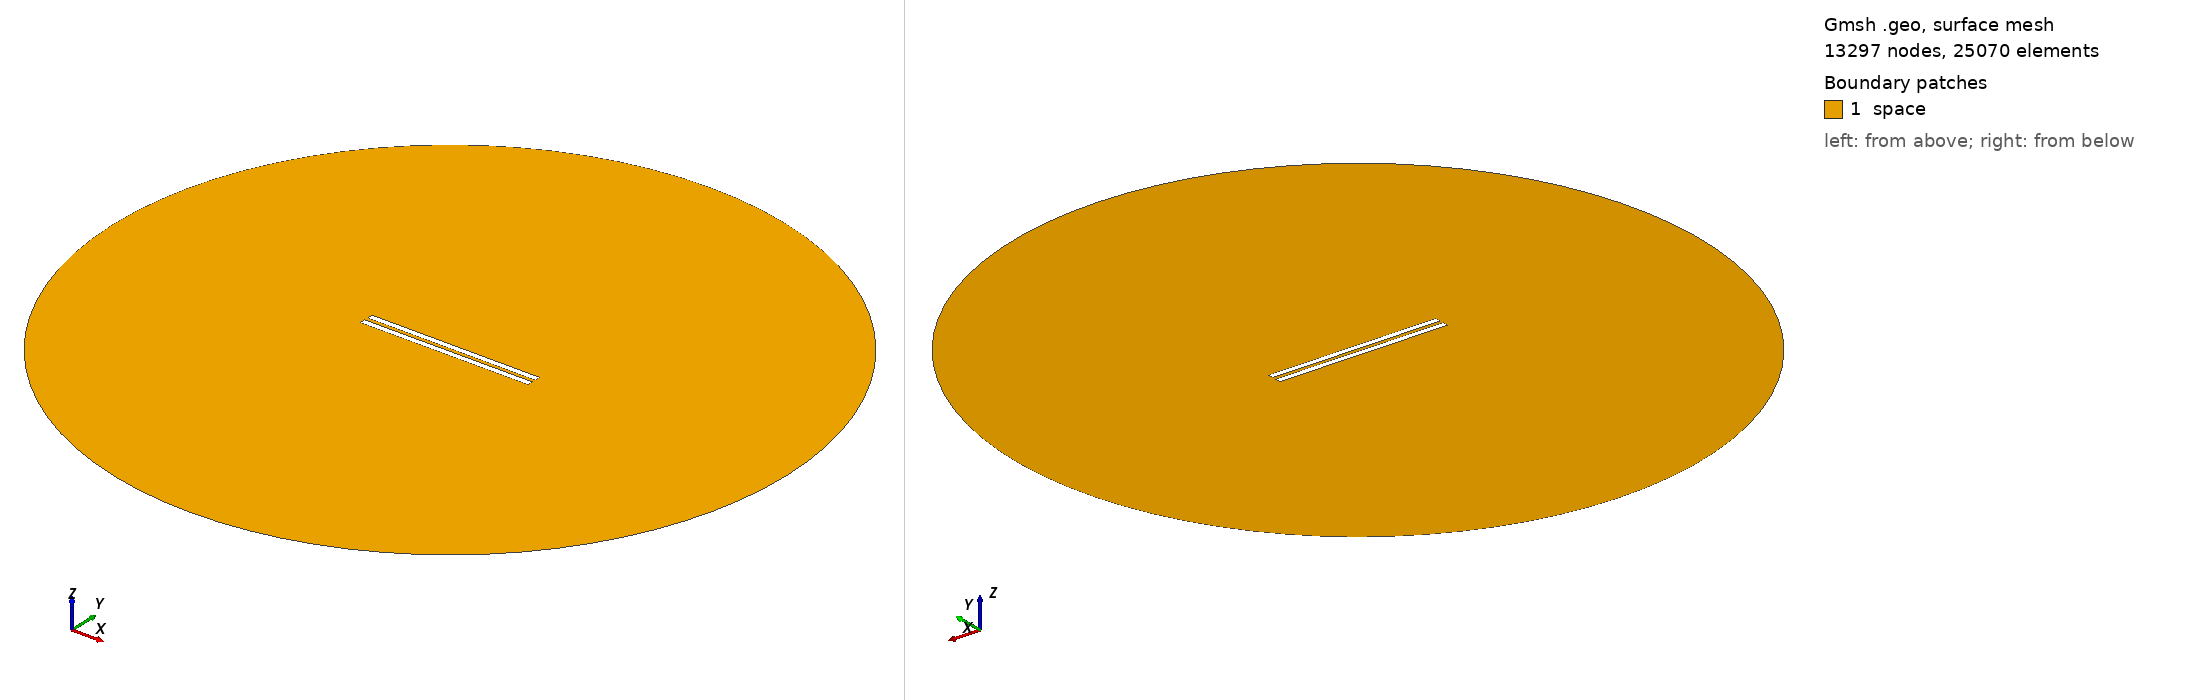

Gmsh geometry script, surface-meshed: 13297 nodes, 25070 surface elements. Boundary patches (legend numbers): 1 space. Left view from above one corner, right view from below the opposite corner. Legend entries are the model's physical surfaces. The drawing asked Gmsh for element sizes between 1% and 20% of the model's largest extent; the script's own settings can give other sizes.

=== 366.geo (drawn) ===
// Set the geometry kernel
SetFactory("OpenCASCADE");

//---------------------------------------
// Rectangles
//---------------------------------------

// Rectangle 1 (top)
Point(1) = {-49.733333333333334, 1.0833333333333333, 0, 1.0};
Point(2) = {49.733333333333334, 1.0833333333333333, 0, 1.0};
Point(3) = {49.733333333333334, 4.55, 0, 1.0};
Point(4) = {-49.733333333333334, 4.55, 0, 1.0};

Line(1) = {1, 2};
Line(2) = {2, 3};
Line(3) = {3, 4};
Line(4) = {4, 1};

Line Loop(1) = {1, 2, 3, 4};
Plane Surface(1) = {1};

Rotate { {0, 0, 1}, {0,  1.0833333333333333,  0}, -0.002 } {
  Surface{1};
}

// Rectangle 2 (bottom)
Point(5) = {-49.733333333333334, -1.0833333333333333, 0, 1.0};
Point(6) = {49.733333333333334, -1.0833333333333333, 0, 1.0};
Point(7) = {49.733333333333334, -4.55, 0, 1.0};
Point(8) = {-49.733333333333334, -4.55, 0, 1.0};

Line(5) = {5, 6};
Line(6) = {6, 7};
Line(7) = {7, 8};
Line(8) = {8, 5};

Line Loop(2) = {5, 6, 7, 8};
Plane Surface(2) = {2}; 


//---------------------------------------
// Circle
//---------------------------------------

// Define points
Point(9) = {0, 0, 0};        // Center
Point(10) = {200, 0, 0};     // Start point
Point(11) = {0, 200, 0};     // 90 degrees
Point(12) = {-200, 0, 0};    // 180 degrees
Point(13) = {0, -200, 0};    // 270 degrees

// Define circle arcs (each needs start, center, end)
Circle(9) = {10, 9, 11};
Circle(10) = {11, 9, 12};
Circle(11) = {12, 9, 13};
Circle(12) = {13, 9, 10};

// Define curve loop and surface if needed
Curve Loop(3) = {9, 10, 11, 12};
Surface(3) = {3};

// Subtract Rectangles from Circle
BooleanDifference{ Surface{3}; Delete; }{ Surface{1}; Surface{2}; Delete; }

//---------------------------------------
// Transfinite Lines and Surface
//---------------------------------------
r = 7;
Transfinite Line {1, 3} = 50*r Using Progression 1;
Transfinite Line {2, 4} = 2*r Using Progression 1;
Transfinite Line {5, 7} = 50*r Using Progression 1;
Transfinite Line {6, 8} = 2*r Using Progression 1;
Transfinite Line {9, 10, 11, 12} = 20 Using Progression 1;

//---------------------------------------
// Define Physical Groups
//---------------------------------------                

//--- Physical Curves
// Physical groups for boundaries
Physical Line("force_segment", 10) = {1};
Physical Line("upper_plate", 11) = {2, 3, 4};
Physical Line("lower_plate", 12) = {5, 6, 7, 8};
Physical Line("boundary", 20) = {9, 10, 11, 12};

//--- Physical Surfaces
Physical Surface("space", 30) = {3};

//---------------------------------------
// 6. Generate the Mesh
//---------------------------------------
Mesh 2;  // 2D mesh generation
